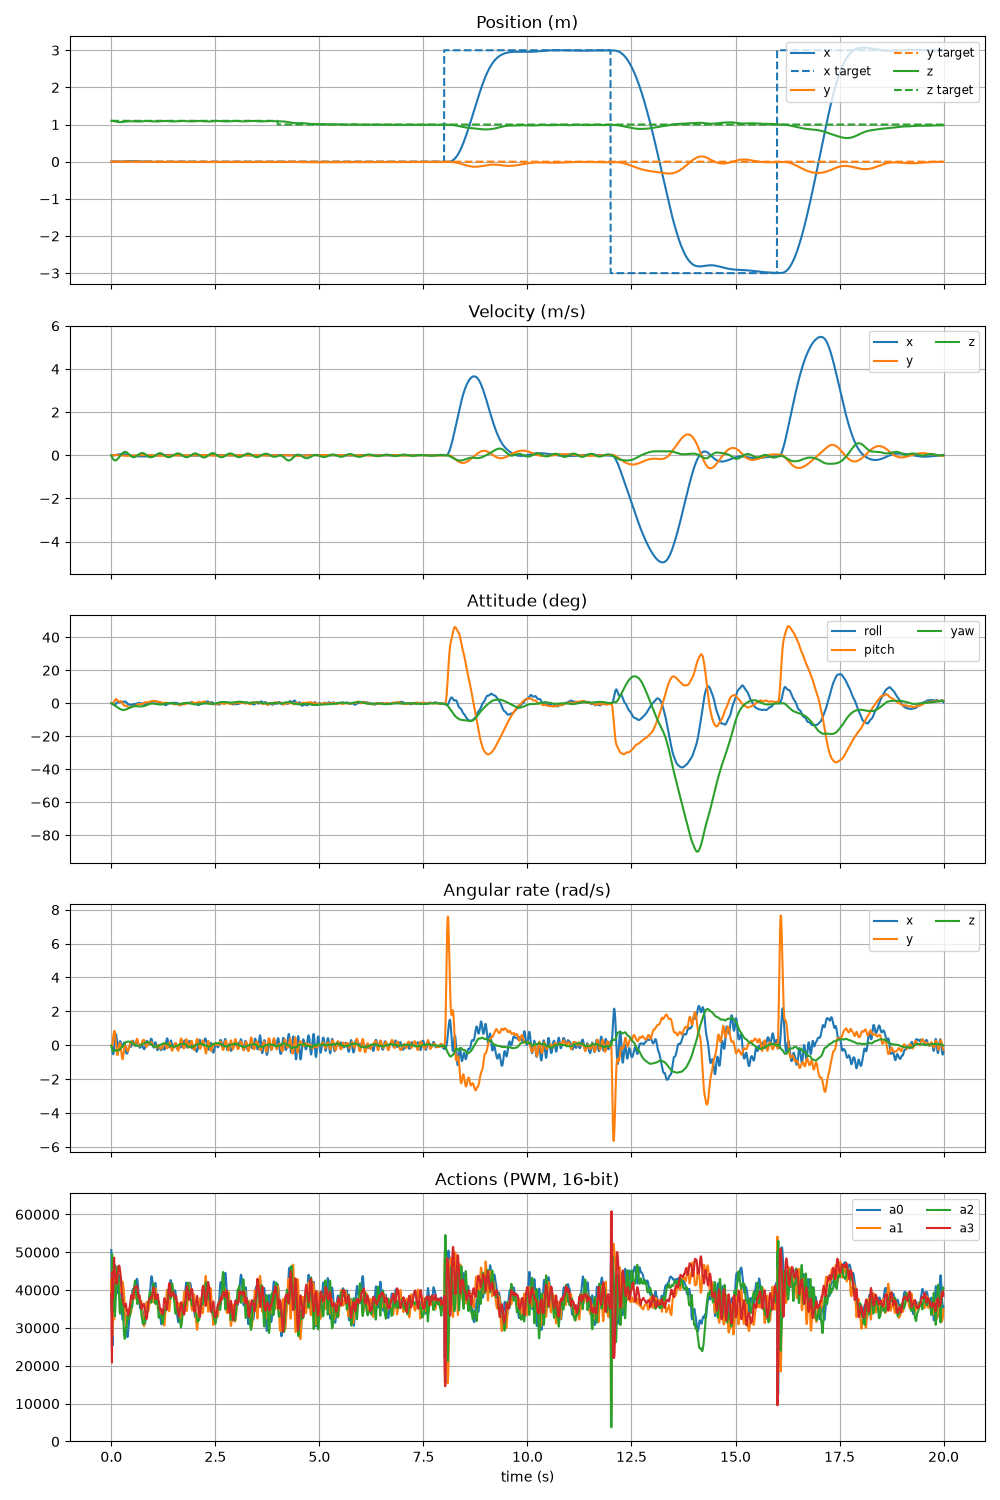

The data file committed next to this chart (first rows):
time, x, y, z, vx, vy, vz, gyro_x, gyro_y, gyro_z, yaw, roll, pitch, pwm_m1, pwm_m2, pwm_m3, pwm_m4
0, -3.76314e-10, 1.82799e-10, 1.1, -3.44703e-07, 1.61647e-07, -0.01519, -0.008223, -0.02097, -0.02949, -0.003502, -0.001117, -0.002556, 50590, 42810, 38766, 39108
0.02, -3.60854e-07, 2.28582e-07, 1.099, -5.93258e-05, 4.58626e-05, -0.1029, -0.1765, -0.0511, -0.2376, -0.153, -0.07525, -0.06723, 33710, 38230, 49508, 30786
0.04, -2.67682e-06, 5.54114e-06, 1.096, -0.000105, 0.0006773, -0.166, -0.5294, 0.3567, -0.312, -0.5155, -0.5294, 0.1035, 31836, 32962, 38728, 39859
0.06, 2.89132e-06, 3.80558e-05, 1.092, 0.0009726, 0.002836, -0.21, -0.3289, 0.7541, -0.33, -0.8932, -1.06, 0.7572, 38641, 35827, 41928, 45485
0.08, 5.45385e-05, 0.0001281, 1.088, 0.004736, 0.006275, -0.2337, 0.2148, 0.8025, -0.3373, -1.299, -1.167, 1.691, 44049, 38318, 35179, 45703
0.1, 0.0002158, 0.0002863, 1.083, 0.01186, 0.009249, -0.2364, 0.67, 0.3651, -0.2936, -1.676, -0.6197, 2.389, 45918, 44159, 36459, 43428
0.12, 0.0005437, 0.0004819, 1.078, 0.02105, 0.009854, -0.2213, 0.5578, -0.2068, -0.286, -2.002, 0.1019, 2.47, 43778, 45473, 41366, 41746
0.14, 0.001056, 0.0006647, 1.074, 0.0299, 0.008143, -0.1921, 0.1785, -0.5661, -0.303, -2.345, 0.5206, 1.988, 39923, 45380, 45722, 42718
0.16, 0.001726, 0.0008016, 1.071, 0.03668, 0.005557, -0.151, -0.07836, -0.4719, -0.3103, -2.703, 0.5338, 1.356, 39434, 43057, 44903, 44908
0.18, 0.002511, 0.0008889, 1.068, 0.04148, 0.003252, -0.1029, -0.01935, -0.1226, -0.2954, -3.056, 0.4459, 1.013, 41734, 41636, 40411, 46364
0.2, 0.003383, 0.0009318, 1.067, 0.04574, 0.0009704, -0.0508, 0.1901, 0.1388, -0.2522, -3.37, 0.537, 1.057, 43988, 40223, 34588, 46032
0.22, 0.004344, 0.0009215, 1.066, 0.05043, -0.002182, 4.00575e-05, 0.2153, 0.02535, -0.1956, -3.625, 0.7961, 1.187, 42328, 40083, 34428, 44143
0.24, 0.0054, 0.000838, 1.067, 0.055, -0.006222, 0.04718, 0.03487, -0.3855, -0.1507, -3.824, 0.9291, 1, 37638, 39867, 37185, 41949
0.26, 0.006531, 0.0006726, 1.068, 0.05763, -0.01022, 0.08747, -0.06103, -0.771, -0.1042, -3.983, 0.8991, 0.3205, 33334, 42021, 38338, 38752
0.28, 0.007682, 0.0004327, 1.07, 0.05683, -0.01364, 0.1215, -0.02201, -0.7425, -0.04297, -4.083, 0.8341, -0.6002, 32471, 41673, 35564, 36827
0.3, 0.008783, 0.0001293, 1.073, 0.05293, -0.01668, 0.1466, 0.1346, -0.3362, 0.03359, -4.098, 0.9095, -1.232, 35344, 39841, 29237, 36251
0.32, 0.00979, -0.0002365, 1.076, 0.04771, -0.01995, 0.1599, 0.09921, -0.05308, 0.1099, -4.018, 1.072, -1.435, 35451, 36790, 27155, 35582
0.34, 0.01069, -0.0006698, 1.079, 0.04248, -0.0233, 0.1605, -0.2177, -0.02736, 0.1582, -3.861, 1.02, -1.467, 32651, 32897, 28586, 36016
0.36, 0.01149, -0.001162, 1.082, 0.03749, -0.02564, 0.1486, -0.4605, -0.1273, 0.1839, -3.665, 0.5846, -1.553, 29166, 30984, 30180, 35657
0.38, 0.01219, -0.001684, 1.085, 0.03254, -0.02626, 0.1219, -0.4906, -0.2916, 0.2068, -3.443, 0.02177, -1.796, 27943, 32272, 32163, 34730
0.4, 0.01279, -0.002201, 1.087, 0.02696, -0.02525, 0.08819, -0.3385, -0.3457, 0.215, -3.198, -0.4798, -2.187, 28493, 34017, 32679, 33324
0.42, 0.01326, -0.002686, 1.089, 0.02049, -0.02313, 0.05132, -0.1371, -0.2103, 0.2215, -2.944, -0.7525, -2.515, 31327, 35011, 32668, 34028
0.44, 0.0136, -0.003123, 1.089, 0.01337, -0.02049, 0.01471, -0.07026, 0.003384, 0.2167, -2.689, -0.876, -2.636, 33319, 34408, 33140, 35444
0.46, 0.0138, -0.003504, 1.089, 0.006134, -0.01756, -0.01918, -0.08776, 0.1561, 0.1953, -2.453, -0.9654, -2.528, 35085, 33973, 34383, 37381
0.48, 0.01385, -0.003823, 1.088, -0.0008018, -0.01429, -0.04835, -0.04506, 0.2255, 0.1626, -2.251, -1.072, -2.303, 36306, 34417, 35779, 38587
0.5, 0.01377, -0.004074, 1.087, -0.007276, -0.01079, -0.0701, 0.151, 0.2374, 0.1368, -2.086, -1.023, -2.029, 39189, 36653, 35683, 38686
0.52, 0.01356, -0.004257, 1.086, -0.01328, -0.007691, -0.0834, 0.2705, 0.08941, 0.116, -1.943, -0.762, -1.828, 40286, 39543, 37846, 37606
0.54, 0.01323, -0.004386, 1.084, -0.01927, -0.005382, -0.08601, 0.1458, 0.04986, 0.07533, -1.832, -0.5122, -1.766, 40365, 38564, 40422, 39420
0.56, 0.01279, -0.004475, 1.082, -0.02535, -0.00354, -0.07894, -0.0174, 0.07868, 0.02279, -1.777, -0.4504, -1.686, 40056, 37999, 41873, 40662
0.58, 0.01222, -0.004527, 1.081, -0.03133, -0.00164, -0.06375, 0.01956, 0.1303, -0.01578, -1.776, -0.47, -1.574, 40670, 38669, 41184, 40817
0.6, 0.01154, -0.004541, 1.08, -0.03693, 0.000192, -0.04051, 0.1454, 0.2842, -0.03359, -1.808, -0.3705, -1.347, 42382, 38617, 38643, 40967
0.62, 0.01075, -0.004524, 1.079, -0.04142, 0.001408, -0.01252, 0.1936, 0.3823, -0.03205, -1.847, -0.169, -0.9466, 42928, 37310, 36557, 40963
0.64, 0.00989, -0.004491, 1.079, -0.04431, 0.001734, 0.01383, 0.1718, 0.2103, -0.02919, -1.884, 0.04711, -0.5808, 41226, 38358, 37094, 39170
0.66, 0.008983, -0.004459, 1.08, -0.0463, 0.001306, 0.03961, 0.03514, -0.002605, -0.03344, -1.918, 0.184, -0.4786, 38665, 38431, 38110, 37961
0.68, 0.008038, -0.00444, 1.081, -0.04824, 0.0007329, 0.06514, -0.1343, -0.0569, -0.03435, -1.958, 0.1115, -0.5209, 35997, 36693, 38336, 38304
0.7, 0.007052, -0.004426, 1.082, -0.05034, 0.0006859, 0.08684, -0.1164, -0.0357, -0.0164, -1.99, -0.04492, -0.5812, 35117, 37407, 36258, 36846
0.72, 0.006024, -0.004409, 1.084, -0.0525, 0.0011, 0.1003, -0.005084, 0.03505, 0.02375, -1.986, -0.1171, -0.591, 35041, 37078, 33910, 35448
0.74, 0.004954, -0.004382, 1.086, -0.05441, 0.001574, 0.1058, -0.01599, 0.1944, 0.06061, -1.938, -0.1176, -0.467, 34997, 34817, 32256, 35864
0.76, 0.003853, -0.004346, 1.089, -0.05551, 0.002106, 0.1036, -0.1186, 0.3012, 0.0907, -1.851, -0.1946, -0.1718, 34086, 32572, 31071, 35675
0.78, 0.002741, -0.004295, 1.09, -0.05547, 0.003024, 0.09176, -0.2162, 0.3205, 0.1126, -1.736, -0.3978, 0.1918, 32699, 30730, 31533, 36407
0.8, 0.001641, -0.00422, 1.092, -0.05431, 0.004609, 0.07191, -0.2096, 0.1953, 0.1324, -1.599, -0.6541, 0.5086, 31575, 31462, 32096, 35422
0.82, 0.0005728, -0.004107, 1.093, -0.05251, 0.006778, 0.04676, -0.01132, 0.02324, 0.1561, -1.437, -0.7918, 0.6295, 31813, 34142, 32510, 33542
0.84, -0.0004585, -0.003949, 1.094, -0.05066, 0.0089, 0.01589, 0.2013, -0.07735, 0.1842, -1.241, -0.668, 0.5924, 33284, 36347, 33160, 32499
0.86, -0.001455, -0.003755, 1.094, -0.04906, 0.0104, -0.01511, 0.2482, -0.0466, 0.1992, -1.019, -0.3879, 0.5059, 34801, 36645, 34003, 32965
0.88, -0.002421, -0.003538, 1.093, -0.04754, 0.01116, -0.04252, 0.1159, 0.1122, 0.1922, -0.7929, -0.1685, 0.549, 36207, 34513, 35387, 35974
0.9, -0.003354, -0.003311, 1.092, -0.04564, 0.01151, -0.0661, 0.04267, 0.1516, 0.1616, -0.5891, -0.09231, 0.7175, 37010, 35075, 37258, 37094
0.92, -0.004243, -0.003079, 1.091, -0.04315, 0.01168, -0.08237, 0.07978, 0.08838, 0.1237, -0.427, -0.02646, 0.8518, 38040, 36680, 39368, 37770
0.94, -0.005076, -0.002846, 1.089, -0.04014, 0.01151, -0.08894, 0.2383, 0.1387, 0.0859, -0.3071, 0.1489, 0.976, 40959, 37763, 37890, 38074
0.96, -0.005844, -0.002624, 1.087, -0.03648, 0.01038, -0.08867, 0.3895, 0.1931, 0.05301, -0.2275, 0.5341, 1.175, 43499, 39374, 36653, 37799
0.98, -0.006529, -0.002441, 1.086, -0.03198, 0.007724, -0.08225, 0.2753, 0.1061, 0.01759, -0.1827, 0.9354, 1.358, 43009, 38606, 38800, 38491
1, -0.007119, -0.002324, 1.084, -0.02692, 0.003903, -0.06956, 1.45128e-05, -0.01384, -0.03088, -0.1904, 1.098, 1.403, 41289, 37858, 41074, 39568
1.02, -0.007605, -0.002286, 1.083, -0.0217, -9.4573e-05, -0.04992, -0.1372, -0.04386, -0.07105, -0.2496, 0.9877, 1.37, 40319, 36962, 41135, 40559
1.04, -0.007987, -0.002325, 1.082, -0.01655, -0.003683, -0.02508, 0.00515, -0.06359, -0.09078, -0.3462, 0.8858, 1.305, 40632, 39331, 39489, 39388
1.06, -0.008268, -0.002434, 1.082, -0.01164, -0.007352, 0.001772, 0.1796, -0.07026, -0.08512, -0.4501, 1.017, 1.232, 41880, 40508, 36307, 37639
1.08, -0.008454, -0.002624, 1.082, -0.00706, -0.01163, 0.02755, -0.02554, -0.09931, -0.07132, -0.541, 1.13, 1.146, 39481, 37796, 38044, 38645
1.1, -0.008553, -0.002899, 1.083, -0.002966, -0.01578, 0.0518, -0.2499, -0.1545, -0.07498, -0.6273, 0.9578, 0.9916, 36780, 37078, 38111, 37947
1.12, -0.008577, -0.003248, 1.084, 0.0005171, -0.01887, 0.07406, -0.2511, -0.04034, -0.06067, -0.7082, 0.6393, 0.8758, 36633, 34892, 35401, 38659
1.14, -0.008534, -0.003647, 1.086, 0.003734, -0.02084, 0.09009, -0.1304, 0.0245, -0.03606, -0.7647, 0.426, 0.8887, 36836, 35549, 32706, 37027
1.16, -0.008427, -0.004078, 1.088, 0.006887, -0.02216, 0.09883, -0.1518, -0.09799, -0.006537, -0.7887, 0.2808, 0.8609, 34652, 34988, 33039, 35610
1.18, -0.008261, -0.004529, 1.09, 0.009555, -0.02282, 0.09891, -0.2231, -0.1981, 0.01807, -0.7828, 0.06886, 0.68, 32476, 34697, 33181, 34686
... 940 more rows
